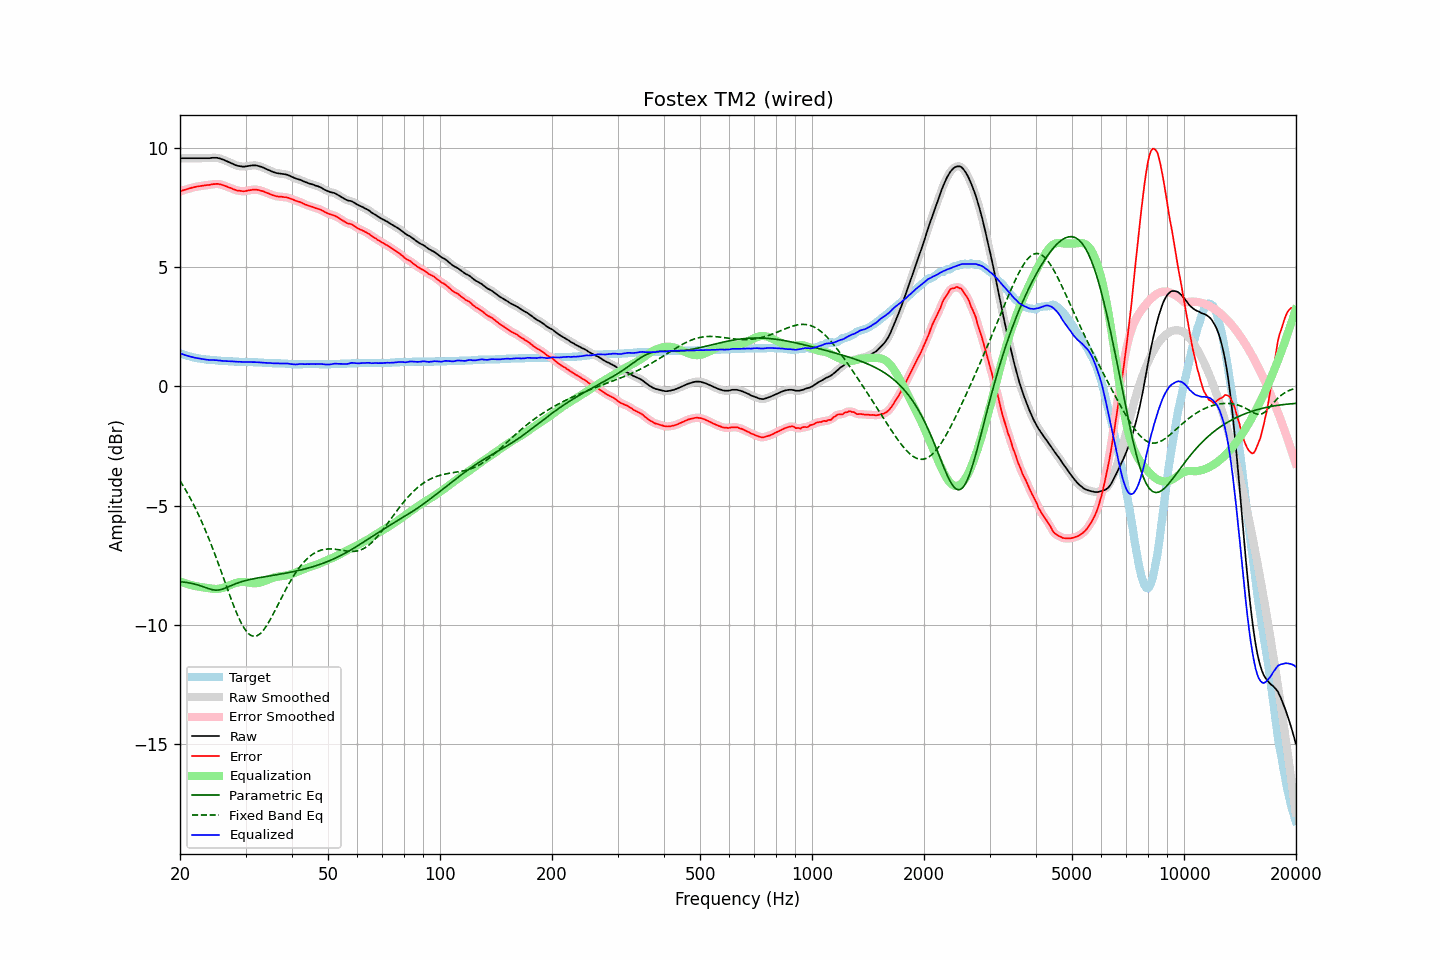

The data file committed next to this chart (first rows):
frequency, raw, error, smoothed, error_smoothed, equalization, parametric_eq, fixed_band_eq, equalized_raw, equalized_smoothed, target
20.00, 9.57, 8.18, 9.57, 8.18, -8.18, -8.18, -3.95, 1.39, 1.39, 1.39
20.20, 9.57, 8.21, 9.57, 8.21, -8.21, -8.19, -4.06, 1.37, 1.37, 1.36
20.40, 9.57, 8.23, 9.57, 8.23, -8.23, -8.20, -4.17, 1.34, 1.34, 1.34
20.61, 9.57, 8.25, 9.57, 8.25, -8.25, -8.21, -4.28, 1.32, 1.32, 1.32
20.81, 9.57, 8.27, 9.57, 8.27, -8.27, -8.22, -4.39, 1.30, 1.30, 1.30
21.02, 9.57, 8.29, 9.57, 8.29, -8.29, -8.23, -4.51, 1.28, 1.28, 1.28
21.23, 9.57, 8.31, 9.57, 8.31, -8.31, -8.24, -4.64, 1.26, 1.26, 1.26
21.44, 9.57, 8.33, 9.57, 8.33, -8.33, -8.26, -4.76, 1.24, 1.24, 1.24
21.66, 9.57, 8.35, 9.57, 8.35, -8.35, -8.27, -4.89, 1.23, 1.23, 1.22
21.87, 9.57, 8.36, 9.57, 8.36, -8.36, -8.29, -5.03, 1.21, 1.21, 1.21
22.09, 9.57, 8.38, 9.57, 8.38, -8.38, -8.30, -5.16, 1.20, 1.20, 1.19
22.31, 9.57, 8.39, 9.57, 8.39, -8.39, -8.32, -5.30, 1.18, 1.18, 1.18
22.54, 9.57, 8.40, 9.57, 8.40, -8.40, -8.34, -5.45, 1.17, 1.17, 1.17
22.76, 9.57, 8.41, 9.57, 8.41, -8.41, -8.36, -5.60, 1.16, 1.16, 1.16
22.99, 9.57, 8.42, 9.57, 8.42, -8.42, -8.39, -5.75, 1.15, 1.15, 1.15
23.22, 9.57, 8.43, 9.57, 8.43, -8.43, -8.41, -5.90, 1.14, 1.14, 1.14
23.45, 9.57, 8.44, 9.57, 8.44, -8.44, -8.44, -6.06, 1.13, 1.13, 1.13
23.69, 9.57, 8.45, 9.57, 8.45, -8.45, -8.46, -6.23, 1.12, 1.12, 1.12
23.92, 9.57, 8.45, 9.58, 8.46, -8.46, -8.48, -6.39, 1.11, 1.12, 1.12
24.16, 9.58, 8.47, 9.58, 8.47, -8.47, -8.50, -6.56, 1.11, 1.11, 1.11
24.40, 9.59, 8.48, 9.59, 8.48, -8.48, -8.52, -6.73, 1.11, 1.11, 1.11
24.65, 9.59, 8.49, 9.60, 8.49, -8.49, -8.53, -6.91, 1.11, 1.11, 1.10
24.89, 9.59, 8.49, 9.59, 8.49, -8.49, -8.54, -7.09, 1.10, 1.10, 1.10
25.14, 9.59, 8.50, 9.59, 8.50, -8.49, -8.54, -7.27, 1.10, 1.10, 1.09
25.39, 9.57, 8.49, 9.58, 8.49, -8.48, -8.54, -7.46, 1.09, 1.09, 1.08
25.65, 9.56, 8.48, 9.56, 8.48, -8.47, -8.52, -7.64, 1.09, 1.09, 1.08
25.91, 9.53, 8.46, 9.54, 8.46, -8.46, -8.51, -7.83, 1.08, 1.08, 1.07
26.16, 9.51, 8.44, 9.51, 8.44, -8.44, -8.48, -8.02, 1.07, 1.07, 1.07
26.43, 9.48, 8.41, 9.48, 8.41, -8.42, -8.46, -8.21, 1.07, 1.07, 1.07
26.69, 9.45, 8.39, 9.45, 8.39, -8.39, -8.43, -8.40, 1.06, 1.06, 1.06
26.96, 9.42, 8.36, 9.42, 8.36, -8.36, -8.40, -8.58, 1.06, 1.06, 1.06
27.23, 9.39, 8.34, 9.39, 8.34, -8.33, -8.37, -8.77, 1.06, 1.06, 1.05
27.50, 9.36, 8.31, 9.36, 8.31, -8.31, -8.34, -8.95, 1.06, 1.06, 1.05
27.77, 9.33, 8.28, 9.33, 8.28, -8.28, -8.32, -9.13, 1.05, 1.05, 1.05
28.05, 9.30, 8.26, 9.30, 8.25, -8.26, -8.29, -9.30, 1.05, 1.04, 1.04
28.33, 9.27, 8.23, 9.28, 8.23, -8.24, -8.26, -9.46, 1.04, 1.04, 1.04
28.62, 9.25, 8.21, 9.26, 8.22, -8.22, -8.24, -9.62, 1.04, 1.04, 1.04
28.90, 9.24, 8.21, 9.24, 8.20, -8.21, -8.21, -9.77, 1.04, 1.04, 1.03
29.19, 9.23, 8.20, 9.23, 8.20, -8.20, -8.19, -9.91, 1.03, 1.03, 1.03
29.48, 9.22, 8.19, 9.23, 8.19, -8.20, -8.17, -10.03, 1.03, 1.03, 1.03
29.78, 9.22, 8.19, 9.23, 8.19, -8.20, -8.15, -10.15, 1.02, 1.03, 1.03
30.08, 9.23, 8.20, 9.23, 8.20, -8.21, -8.14, -10.24, 1.03, 1.02, 1.03
30.38, 9.24, 8.22, 9.24, 8.22, -8.22, -8.12, -10.32, 1.03, 1.03, 1.02
30.68, 9.25, 8.23, 9.25, 8.23, -8.23, -8.10, -10.38, 1.03, 1.03, 1.02
30.99, 9.26, 8.24, 9.26, 8.24, -8.24, -8.09, -10.44, 1.03, 1.03, 1.02
31.30, 9.27, 8.25, 9.27, 8.25, -8.25, -8.07, -10.46, 1.03, 1.02, 1.02
31.61, 9.27, 8.26, 9.28, 8.26, -8.25, -8.06, -10.48, 1.02, 1.02, 1.01
31.93, 9.27, 8.26, 9.27, 8.26, -8.25, -8.05, -10.47, 1.02, 1.02, 1.01
32.24, 9.26, 8.25, 9.26, 8.25, -8.25, -8.03, -10.45, 1.02, 1.01, 1.01
32.57, 9.24, 8.24, 9.25, 8.24, -8.24, -8.02, -10.41, 1.01, 1.01, 1.00
32.89, 9.22, 8.22, 9.23, 8.22, -8.22, -8.01, -10.36, 1.00, 1.00, 1.00
33.22, 9.20, 8.20, 9.20, 8.20, -8.20, -8.00, -10.29, 1.00, 1.00, 1.00
33.55, 9.17, 8.18, 9.17, 8.18, -8.18, -7.99, -10.21, 1.00, 1.00, 0.99
33.89, 9.14, 8.15, 9.14, 8.15, -8.15, -7.98, -10.12, 0.99, 0.99, 0.99
34.23, 9.11, 8.12, 9.11, 8.12, -8.12, -7.96, -10.02, 0.99, 0.99, 0.99
34.57, 9.08, 8.10, 9.08, 8.10, -8.10, -7.95, -9.91, 0.99, 0.99, 0.98
34.92, 9.05, 8.07, 9.05, 8.07, -8.07, -7.94, -9.79, 0.98, 0.98, 0.98
35.27, 9.02, 8.04, 9.02, 8.04, -8.04, -7.93, -9.67, 0.98, 0.98, 0.98
35.62, 8.99, 8.02, 9.00, 8.02, -8.02, -7.92, -9.54, 0.97, 0.97, 0.97
35.97, 8.97, 8.00, 8.97, 8.00, -8.00, -7.91, -9.41, 0.97, 0.97, 0.97
... 635 more rows
